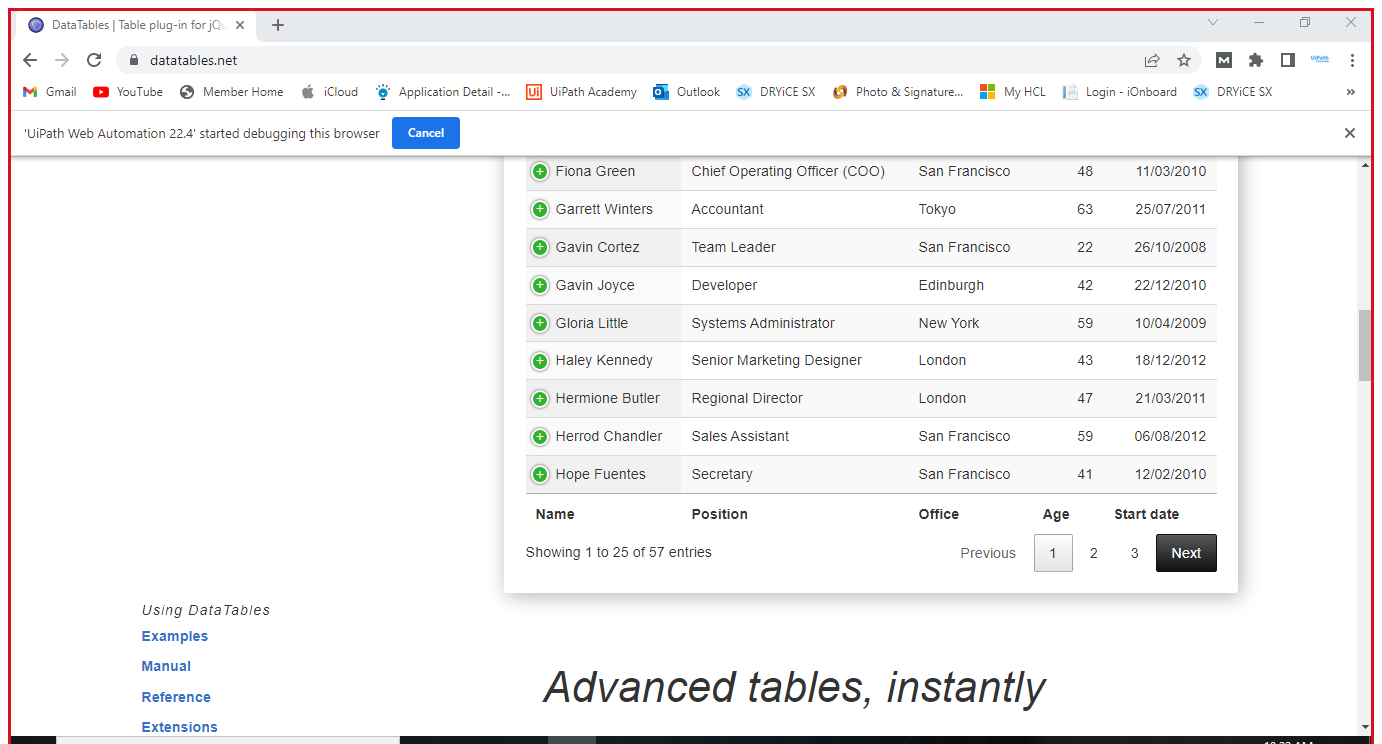
Workflow: DataScrapping

Step 1: Attach Browser 'DataTable Page' in window 'DataTables | Table plug-in for jQuery' (chrome.exe)

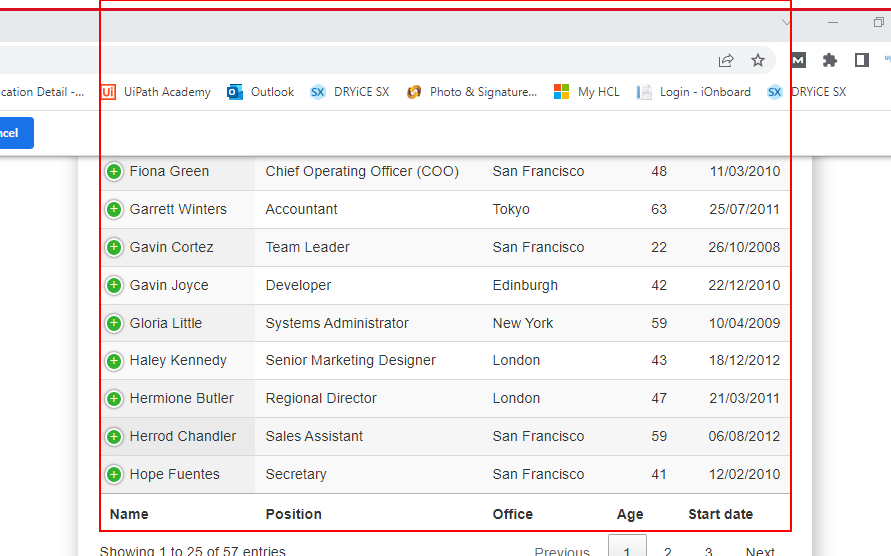
Step 2: get-text from the table 'example'